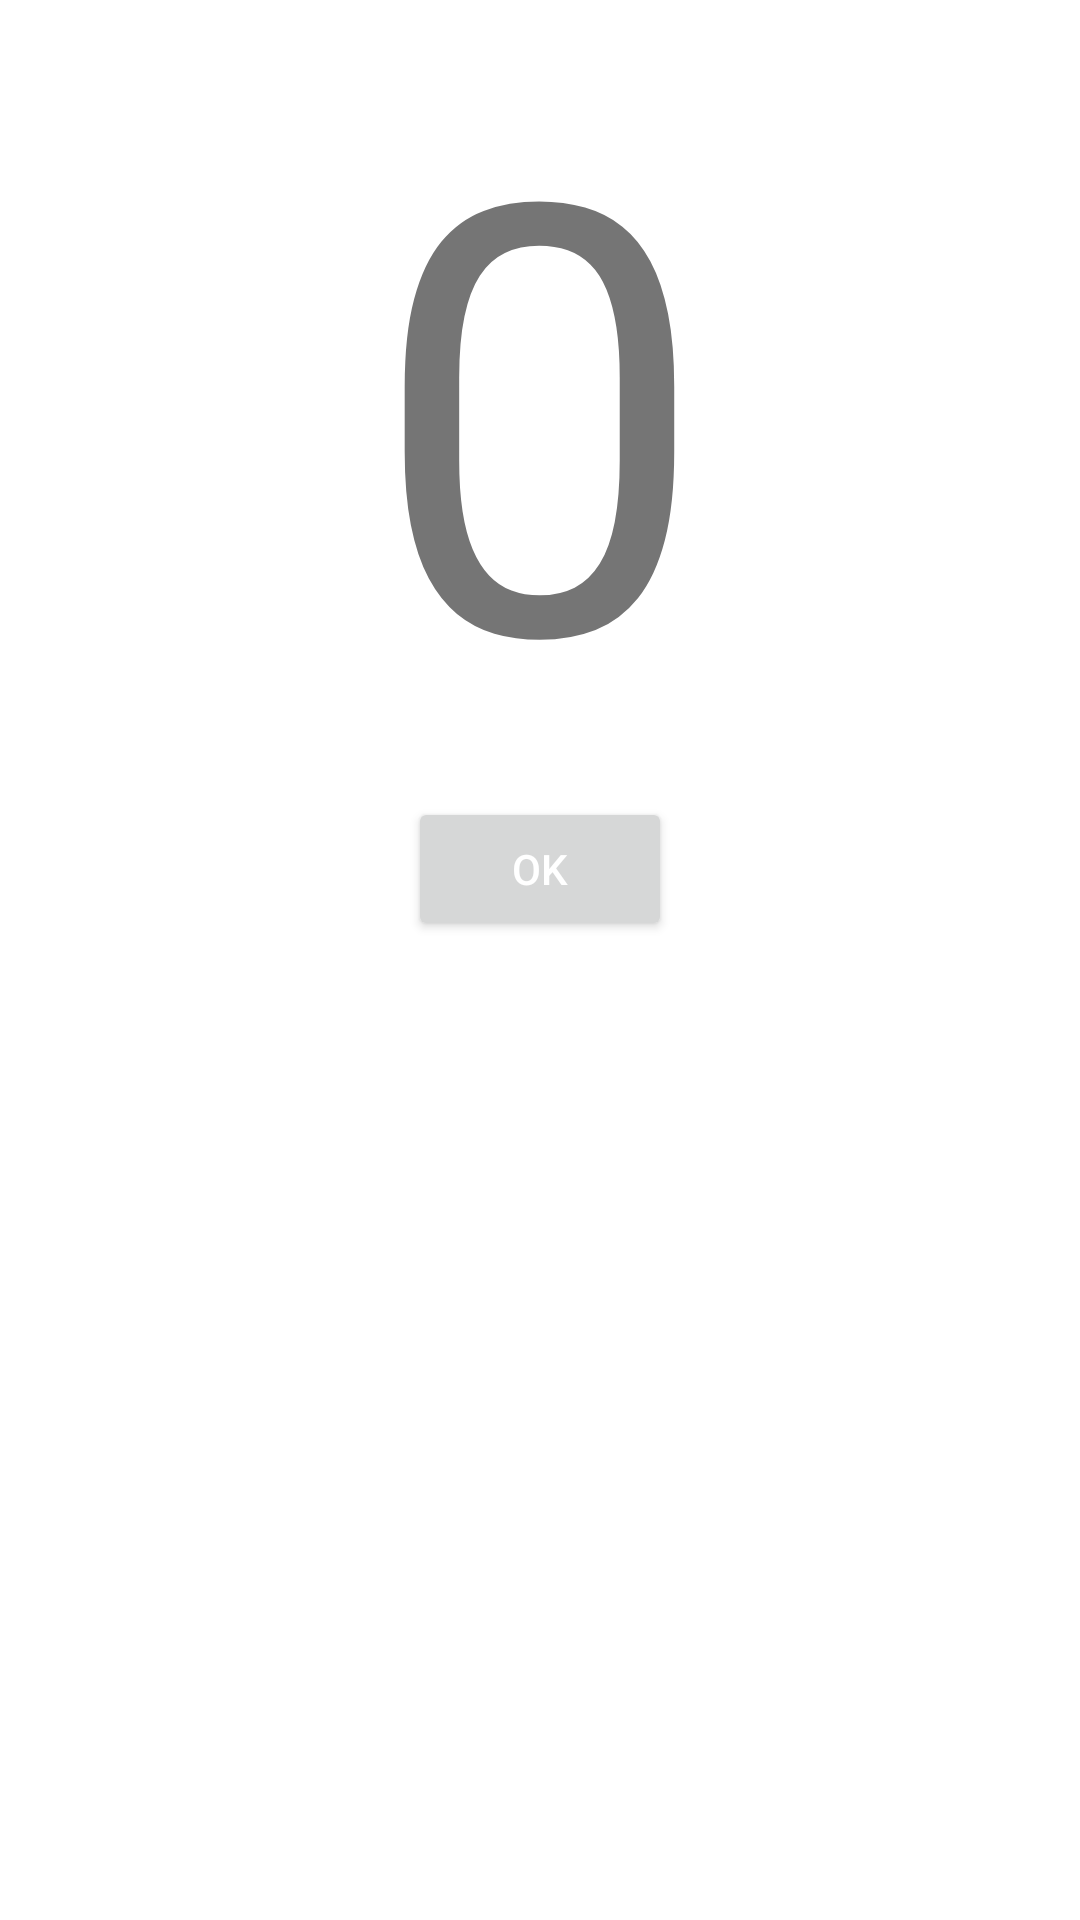

Write the Android layout XML for this screen, with the resource values it uses.
<!-- AndroidManifest.xml: application theme Theme.AndersenHomework -->
<!-- res/layout/activity_statistic.xml -->
<?xml version="1.0" encoding="utf-8"?>
<androidx.constraintlayout.widget.ConstraintLayout xmlns:android="http://schemas.android.com/apk/res/android"
    xmlns:app="http://schemas.android.com/apk/res-auto"
    xmlns:tools="http://schemas.android.com/tools"
    android:layout_width="match_parent"
    android:layout_height="match_parent"
    tools:context=".Bonus.StatisticActivity">

    <TextView
        android:id="@+id/statistic_text"
        android:layout_width="wrap_content"
        android:layout_height="wrap_content"
        android:text="0"
        android:textSize="200sp"
        app:layout_constraintEnd_toEndOf="parent"
        app:layout_constraintStart_toStartOf="parent"
        app:layout_constraintTop_toTopOf="parent" />

    <Button
        android:id="@+id/statistic_ok"
        android:layout_width="wrap_content"
        android:layout_height="wrap_content"
        android:onClick="statistikOk"
        android:textColor="@color/white"
        android:text="@string/ok"
        app:layout_constraintEnd_toEndOf="parent"
        app:layout_constraintStart_toStartOf="parent"
        app:layout_constraintTop_toBottomOf="@+id/statistic_text" />
</androidx.constraintlayout.widget.ConstraintLayout>
<!-- resources referenced by this layout -->
<resources>
  <string name="ok">ok</string>
  <style name="Theme.AndersenHomework" parent="Theme.MaterialComponents.DayNight.DarkActionBar">
          
          <item name="colorPrimary">@color/primary_color</item>
          <item name="colorPrimaryVariant">@color/primary_color</item>
          <item name="colorOnPrimary">@color/white</item>
          
          <item name="colorSecondary">@color/teal_200</item>
          <item name="colorSecondaryVariant">@color/teal_700</item>
          <item name="colorOnSecondary">@color/black</item>
          
          <item name="android:statusBarColor" tools:targetApi="l">?attr/colorPrimaryVariant</item>
          
      </style>
  <!-- not gathered from this repository: default colours our renderer supplied (Android Studio template values) -->
  <color name="teal_200">#FF03DAC5</color>
  <color name="teal_700">#FF018786</color>
  <color name="black">#FF000000</color>
  <color name="white">#FFFFFFFF</color>
</resources>
